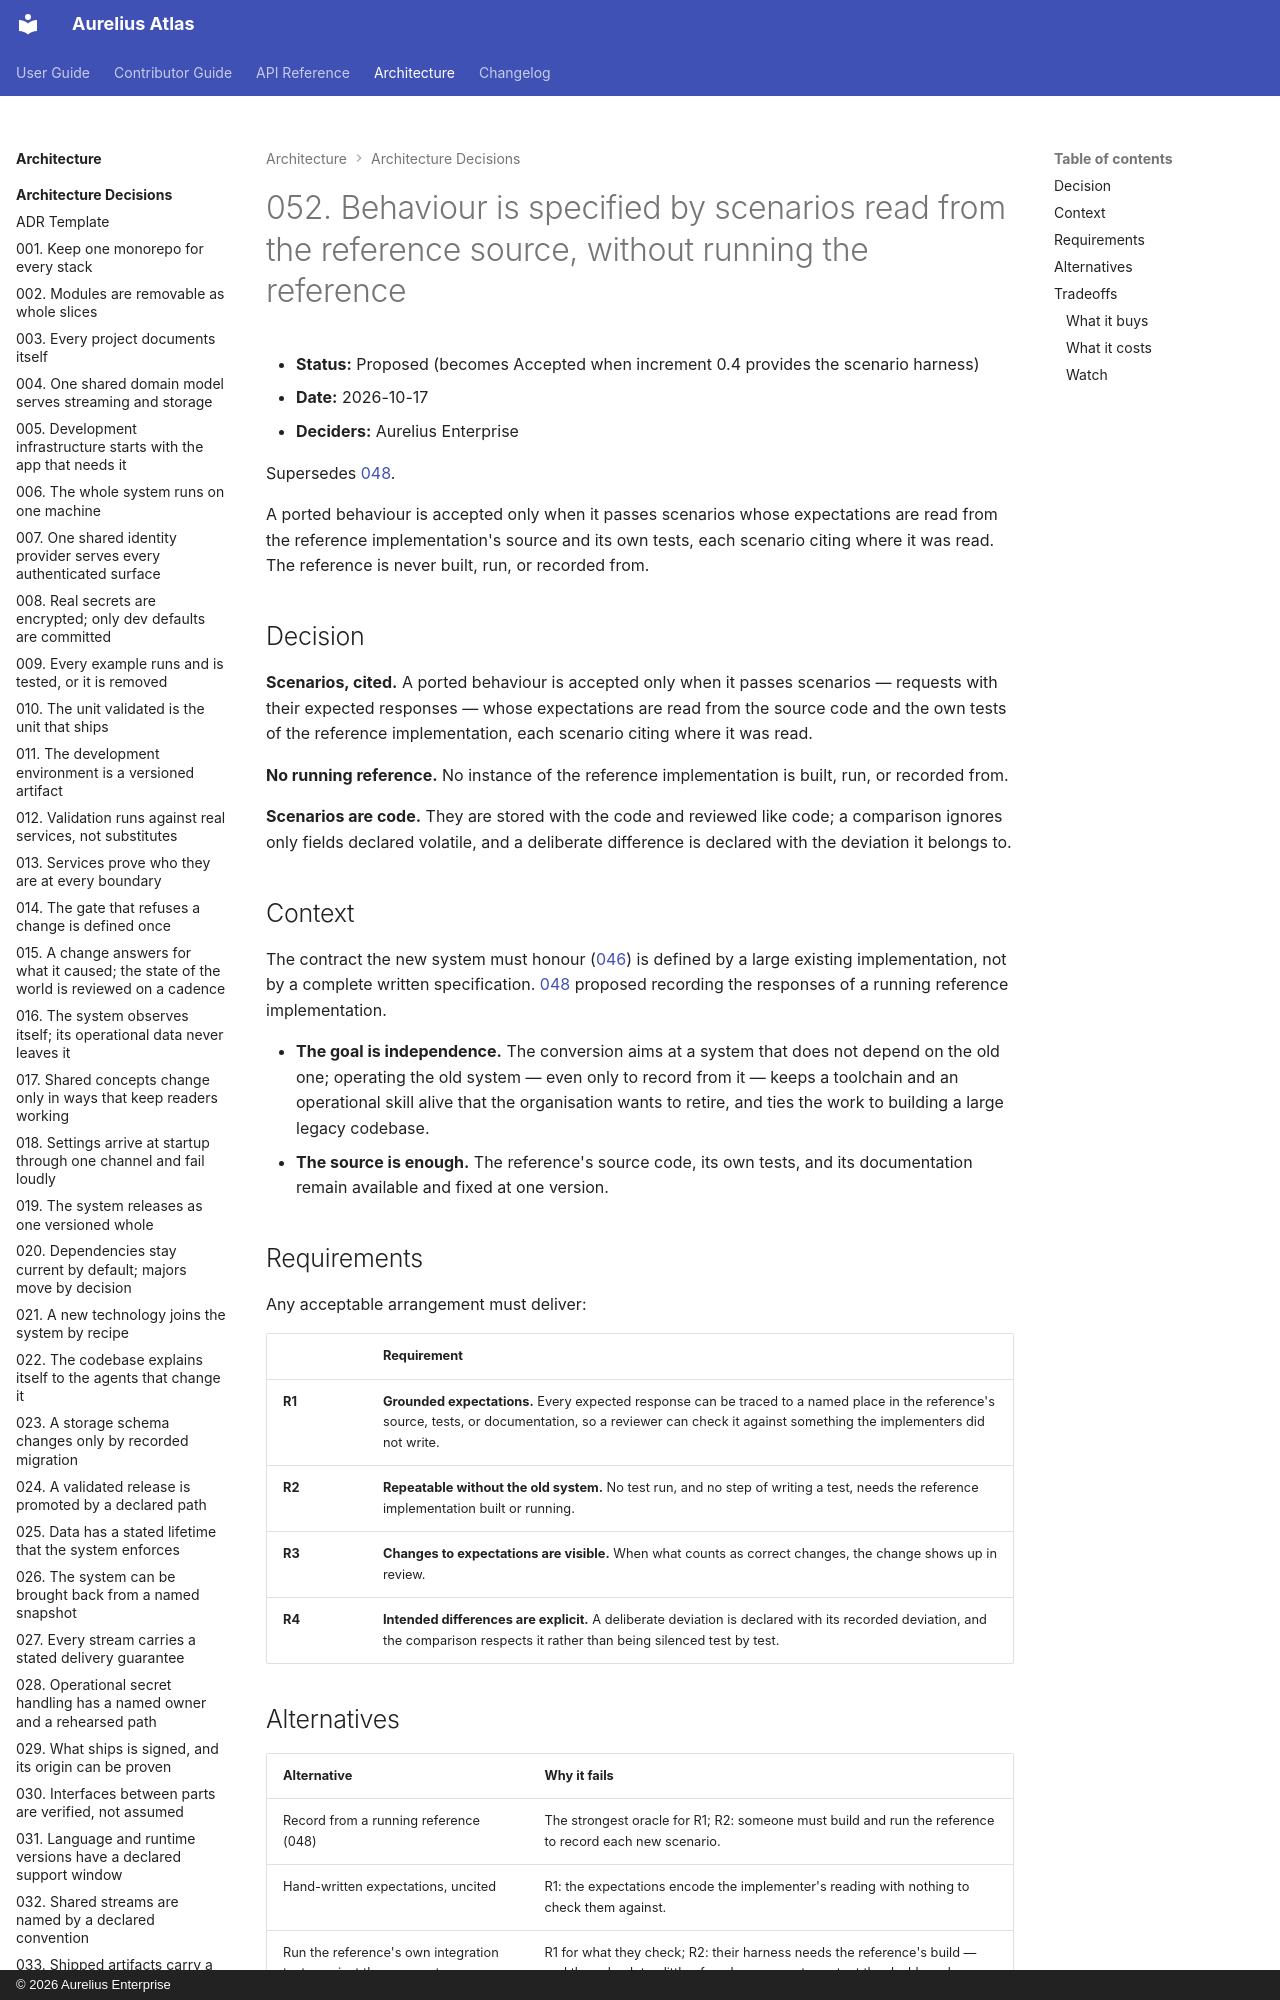

repository: aureliusenterprise/aurelius-atlas · page: architecture/adr/052-behaviour-is-specified-by-scenarios-read-from-the-reference-source/index.html · generator: mkdocs · copyright: © 2026 Aurelius Enterprise

# 052. Behaviour is specified by scenarios read from the reference source, without running the reference

- **Status:** Proposed (becomes Accepted when increment 0.4 provides the scenario harness)
- **Date:** 2026-10-17
- **Deciders:** Aurelius Enterprise

Supersedes [048](./048-behaviour-is-proven-against-the-reference-before-it-is-accepted.md).

A ported behaviour is accepted only when it passes scenarios whose
expectations are read from the reference implementation's source and its own
tests, each scenario citing where it was read. The reference is never built,
run, or recorded from.

## Decision

**Scenarios, cited.** A ported behaviour is accepted only when it passes
scenarios — requests with their expected responses — whose expectations are
read from the source code and the own tests of the reference implementation,
each scenario citing where it was read.

**No running reference.** No instance of the reference implementation is
built, run, or recorded from.

**Scenarios are code.** They are stored with the code and reviewed like code;
a comparison ignores only fields declared volatile, and a deliberate
difference is declared with the deviation it belongs to.

## Context

The contract the new system must honour
([046](./046-the-catalogue-keeps-its-public-contract.md)) is defined by a
large existing implementation, not by a complete written specification.
[048](./048-behaviour-is-proven-against-the-reference-before-it-is-accepted.md)
proposed recording the responses of a running reference implementation.

- **The goal is independence.** The conversion aims at a system that does not
  depend on the old one; operating the old system — even only to record from
  it — keeps a toolchain and an operational skill alive that the organisation
  wants to retire, and ties the work to building a large legacy codebase.
- **The source is enough.** The reference's source code, its own tests, and
  its documentation remain available and fixed at one version.
